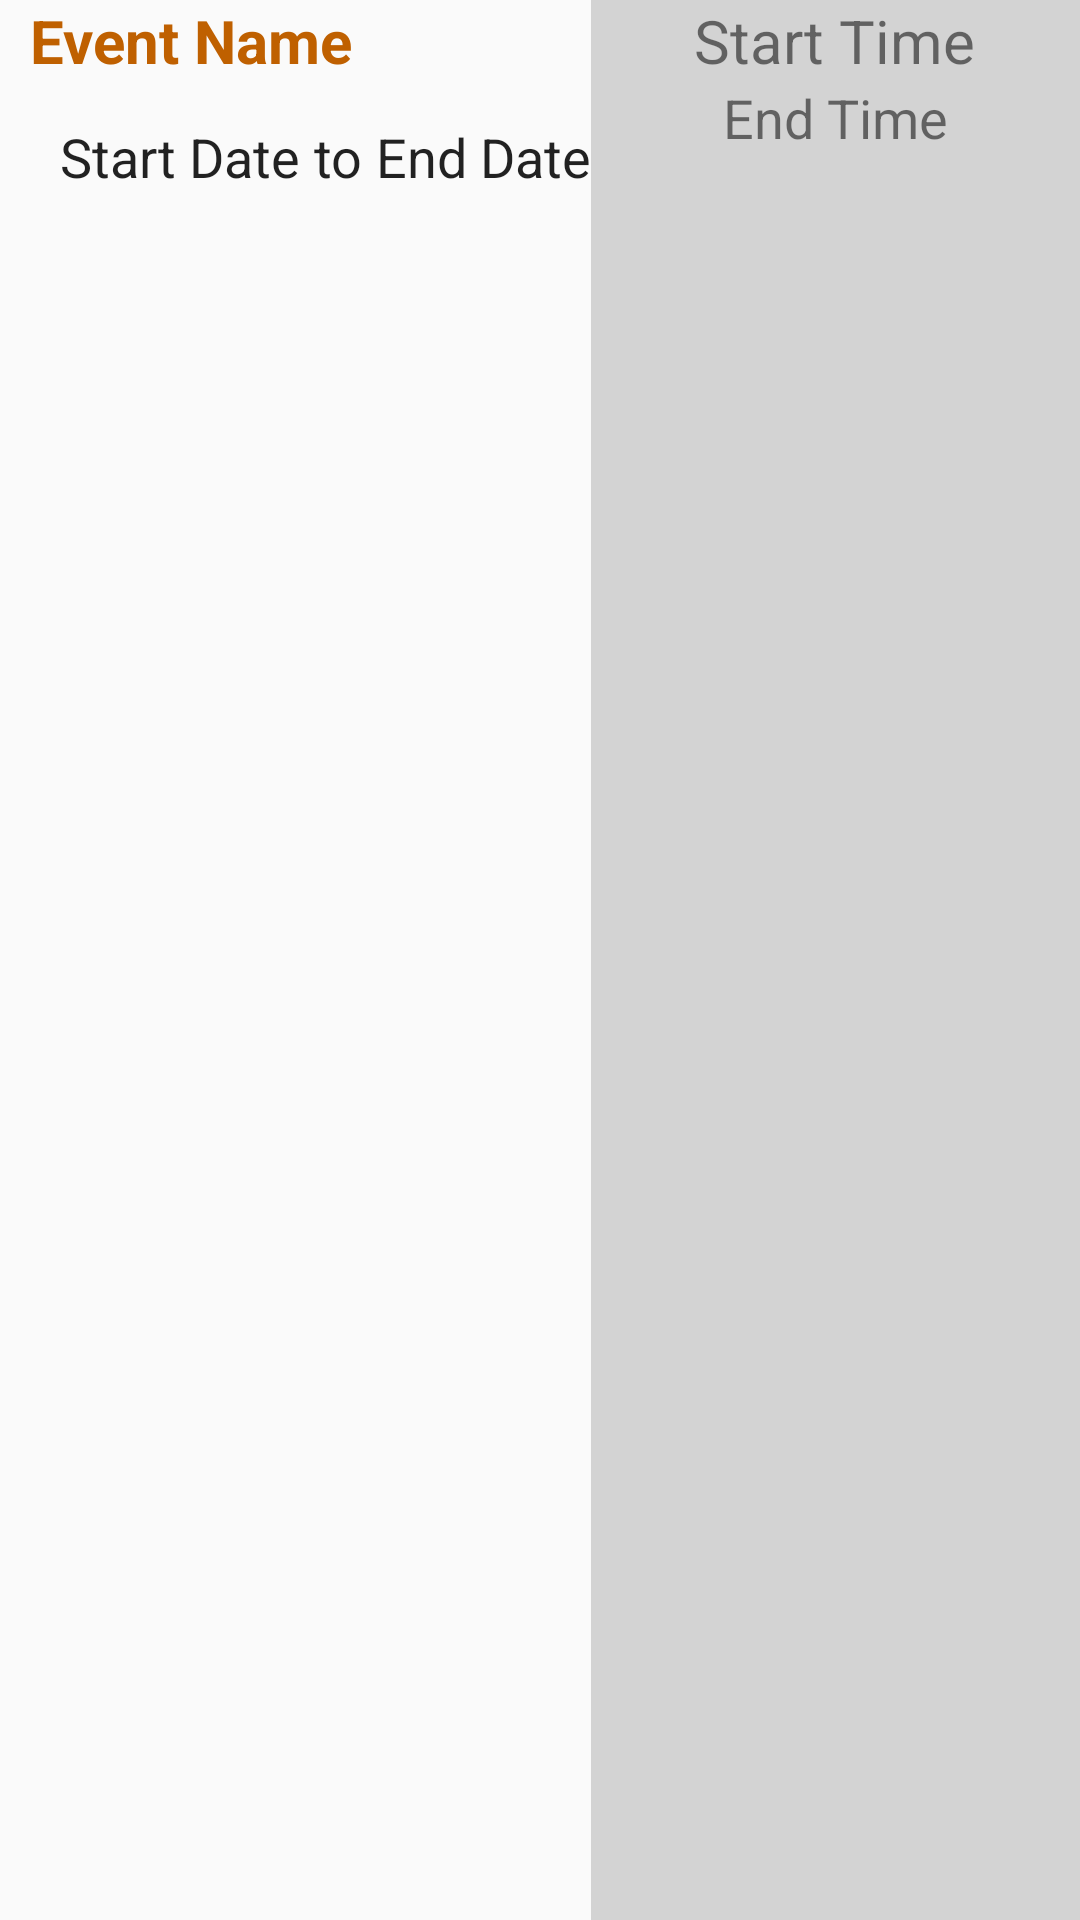

Produce the Android XML layout that renders to this screen, including the resource entries it uses.
<!-- AndroidManifest.xml: application theme AppTheme -->
<!-- res/layout/listitem_subscriberevent.xml -->
<?xml version="1.0" encoding="utf-8"?>
<RelativeLayout
    xmlns:android="http://schemas.android.com/apk/res/android" android:layout_width="match_parent"
    android:layout_height="match_parent">
    <LinearLayout
        android:layout_width="match_parent"
        android:layout_height="match_parent"
        android:orientation="horizontal">
        <RelativeLayout
            android:layout_width="wrap_content"
            android:layout_height="match_parent"
            >

            <TextView
                android:id="@+id/textNameS"
                android:layout_width="wrap_content"
                android:layout_height="wrap_content"
                android:layout_marginStart="10dp"
                android:layout_marginTop="0dp"
                android:text="Event Name"
                android:textStyle="bold"
                android:textColor="@color/colorSecondary"
                android:textAppearance="@style/Base.TextAppearance.AppCompat.Large"
                android:textSize="20dp" />

            <RelativeLayout
                android:layout_width="wrap_content"
                android:layout_height="wrap_content"
                android:layout_below="@+id/textNameS">

                <TextView
                    android:id="@+id/textSDateS"
                    android:layout_width="wrap_content"
                    android:layout_height="wrap_content"
                    android:layout_marginStart="20dp"
                    android:layout_marginTop="13dp"
                    android:text="Start Date"
                    android:textSize="18dp"
                    android:textAppearance="@style/Base.TextAppearance.AppCompat.Large" />

                <TextView
                    android:id="@+id/tv_toS"
                    android:layout_width="wrap_content"
                    android:layout_height="wrap_content"
                    android:layout_marginStart="0dp"
                    android:layout_marginTop="13dp"
                    android:layout_toEndOf="@id/textSDateS"
                    android:text=" to "
                    android:textSize="18dp"
                    android:textAppearance="@style/Base.TextAppearance.AppCompat.Large" />

                <TextView
                    android:id="@+id/textEDateS"
                    android:layout_width="wrap_content"
                    android:layout_height="wrap_content"
                    android:layout_marginStart="0dp"
                    android:layout_marginTop="13dp"
                    android:layout_toEndOf="@id/tv_toS"
                    android:text="End Date"
                    android:textSize="18dp"
                    android:textAppearance="@style/Base.TextAppearance.AppCompat.Large" />
            </RelativeLayout>

        </RelativeLayout>

        <RelativeLayout
            android:layout_width="wrap_content"
            android:layout_height="match_parent"
            android:layout_alignParentRight="true"
            android:layout_weight="1"
            android:background="@color/bg_alt">

            <TextView
                android:id="@+id/textSTimeS"
                android:layout_width="wrap_content"
                android:layout_height="wrap_content"
                android:layout_centerHorizontal="true"
                android:text="Start Time"
                android:textSize="20sp" />

            <TextView
                android:id="@+id/textETimeS"
                android:layout_width="wrap_content"
                android:layout_height="wrap_content"
                android:layout_below="@+id/textSTimeS"
                android:layout_centerHorizontal="true"
                android:text="End Time"
                android:textSize="18sp" />
        </RelativeLayout>

    </LinearLayout>


</RelativeLayout>
<!-- resources referenced by this layout -->
<resources>
  <color name="bg_alt">#d3d3d3</color>
  <color name="colorSecondary">#bf6000</color>
  <style name="AppTheme" parent="Theme.AppCompat.Light.DarkActionBar">
          
          <item name="colorPrimary">@color/colorPrimary</item>
          <item name="colorPrimaryDark">@color/colorPrimaryDark</item>
          <item name="colorAccent">@color/colorAccent</item>
      </style>
  <color name="colorPrimary">#00bfbf</color>
  <color name="colorPrimaryDark">#555959</color>
  <color name="colorAccent">#009e9e</color>
</resources>
